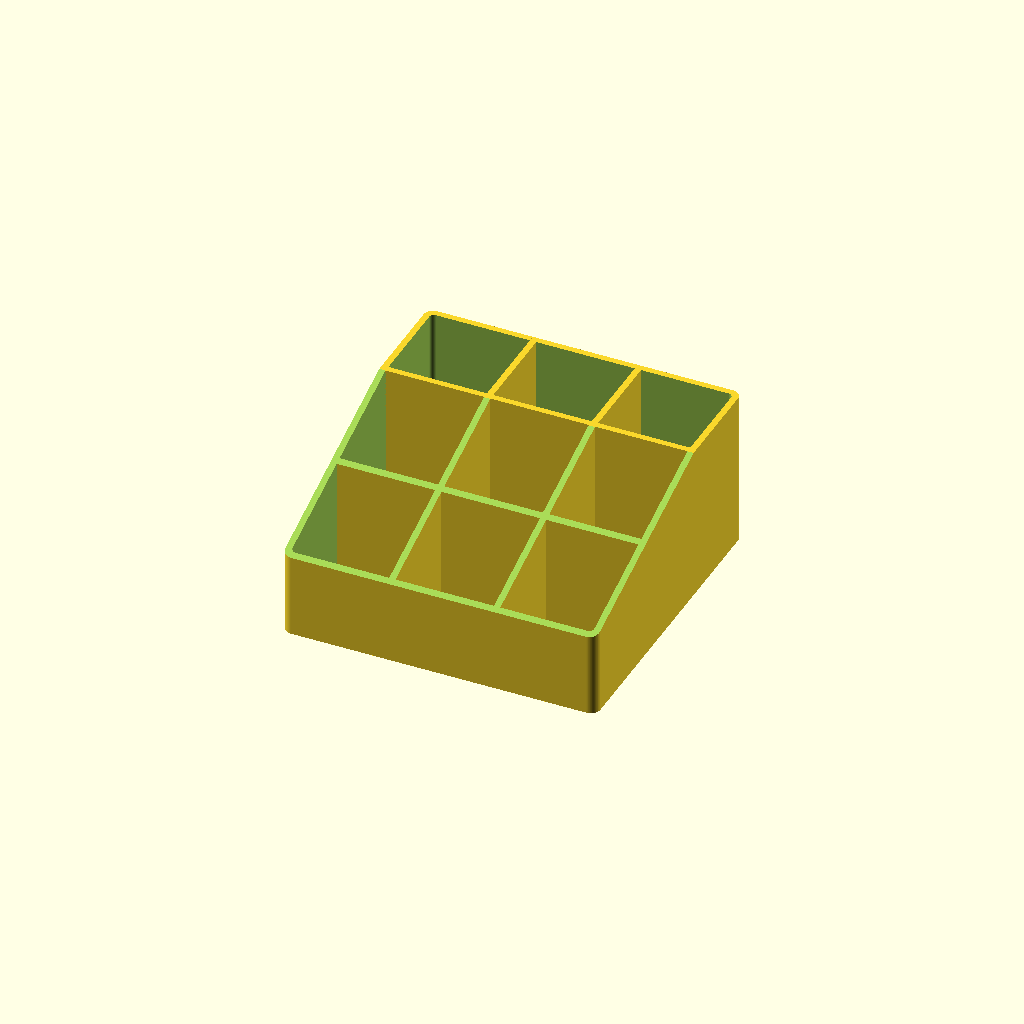
Cell 1: rendered with the file's own defaults.
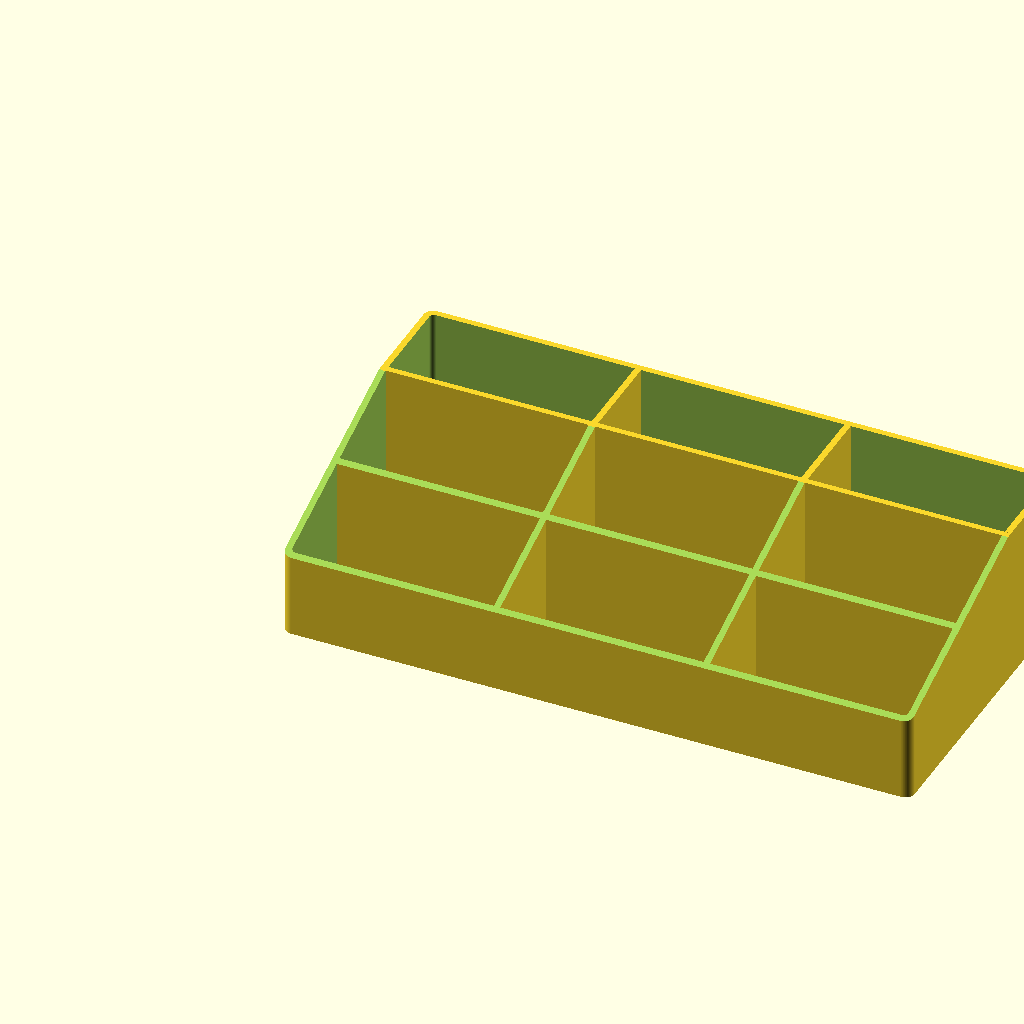
Cell 2: xlength = 200 (everything else at default).
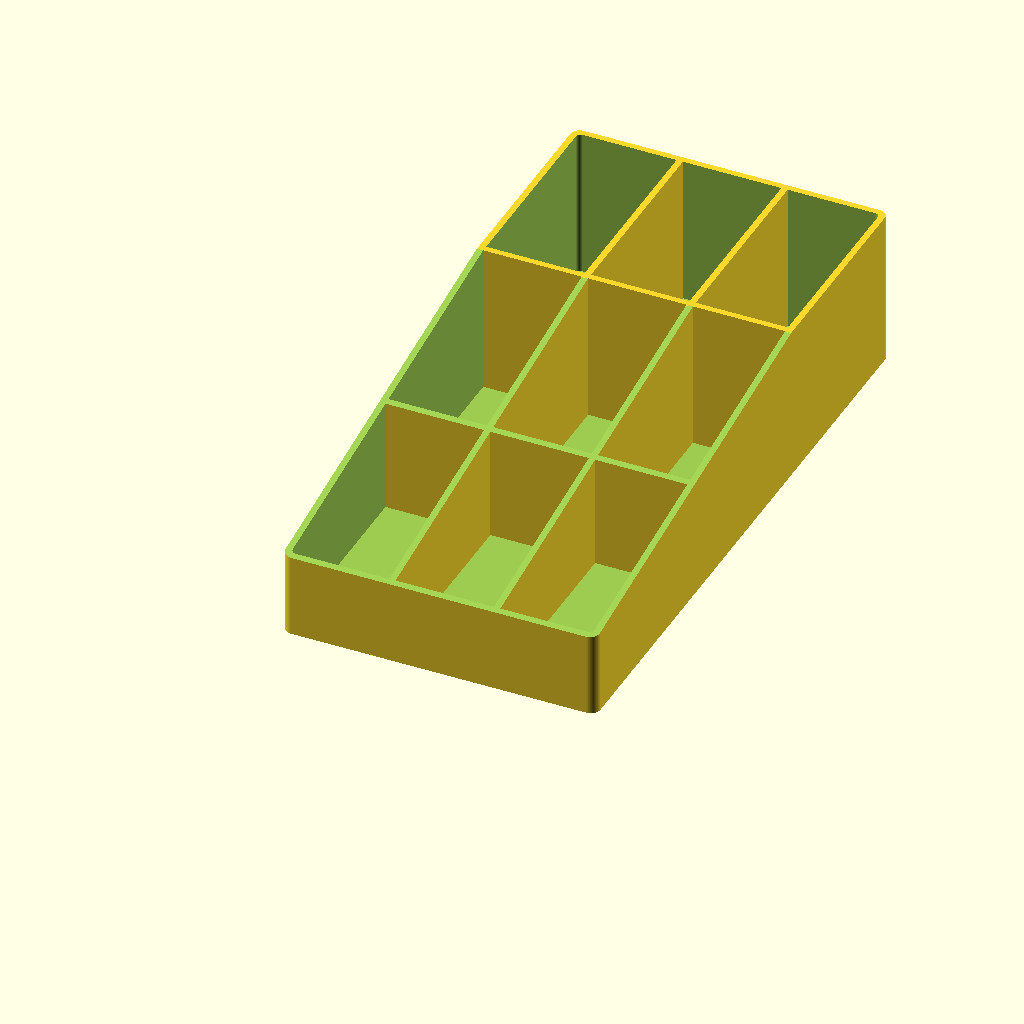
Cell 3: the same model with ywidth = 200.
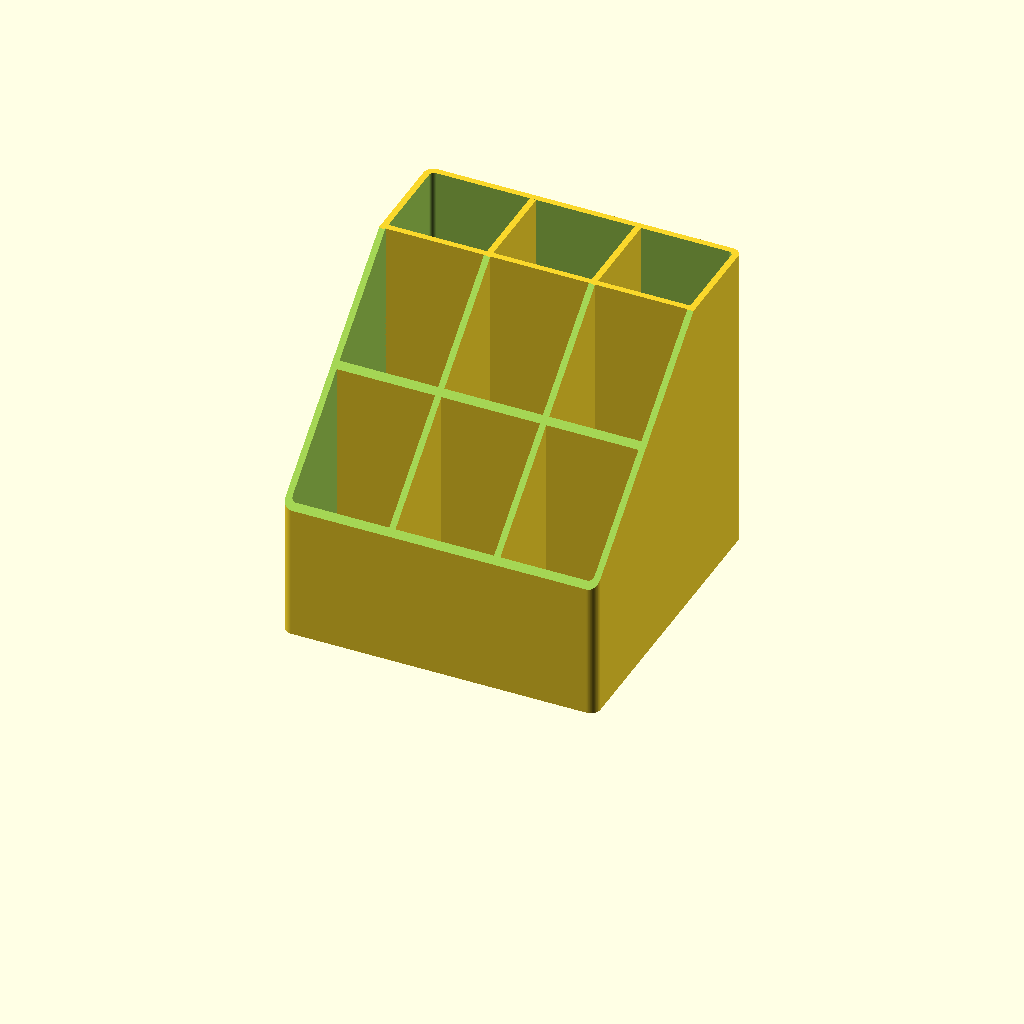
Cell 4: the same model with zheight = 100.
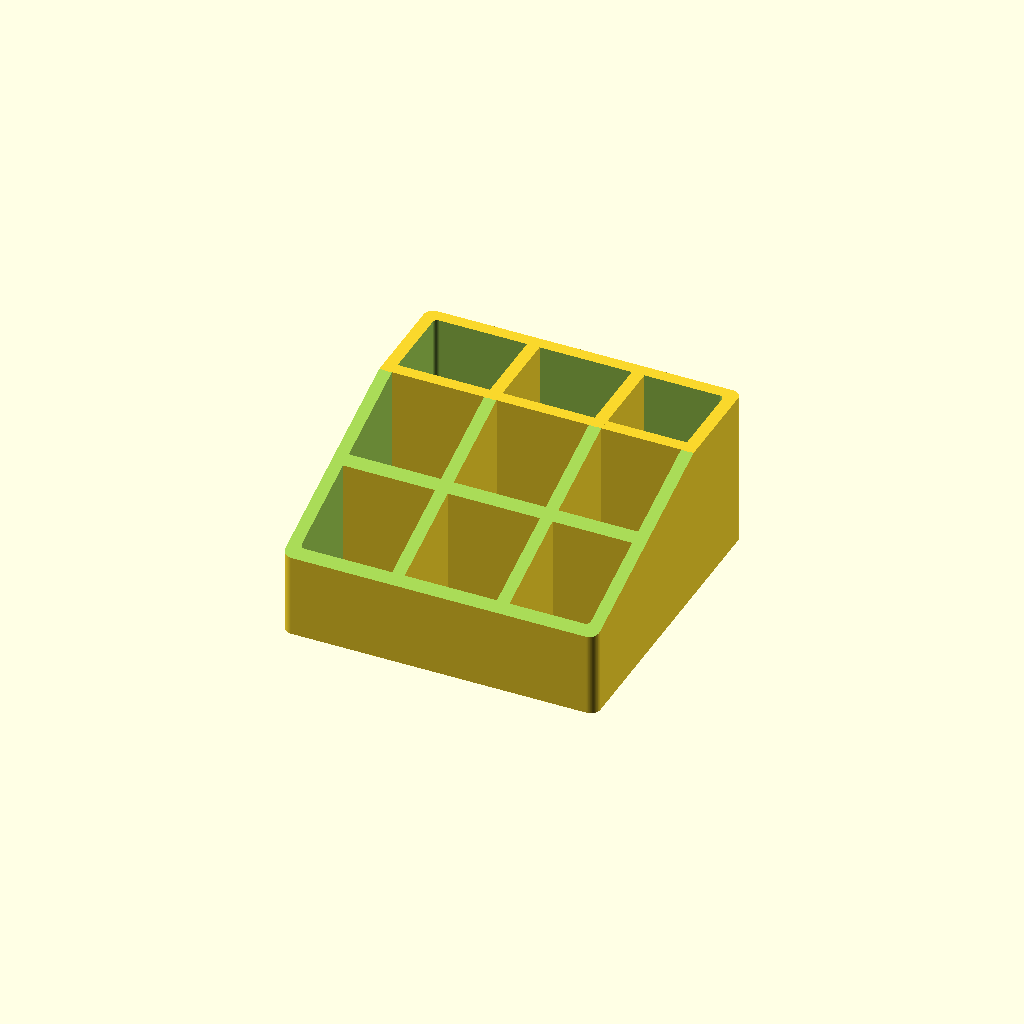
Cell 5 — wall set to 4, the other parameters unchanged.
All cells are drawn from one camera (rotation 55°, 0°, 25°, orthographic, colour scheme Cornfield), so only the parameter changes between them.
OpenSCAD source file inputs/thingiverse/files/thing-2036554/files/nail-polish-v2.scad:
$fn = 100;
xlength = 100;
ywidth = 100;
zheight = 50;
corner = 3; // radius
wall = 2; // thickness
divisions = 3;
bottom = 15; // less than zheight

difference()
{
    base();

    // trianglular cutout
    translate([xlength*1.1,-(ywidth/divisions),zheight])
        rotate([270,0,90])
            linear_extrude(height=xlength*1.2)
                polygon(points=[[0,-wall],[0,zheight-bottom],[ywidth,0]]);
}

module base()
{
    // hollow box with rounded corners
    difference()
    {
        roundedBox(xlength, ywidth, zheight, corner);
        translate([wall,wall,wall]) roundedBox(xlength-2*wall, ywidth-2*wall, zheight, corner/2);
    }

    // dividers
    for(i = [1 : 1 : divisions-1])
    {
        translate([0,ywidth/divisions*i,wall]) cube([xlength,wall,zheight-wall]);
        translate([xlength/divisions*i,0,wall]) cube([wall,ywidth,zheight-wall]);
    }
}

module roundedBox(xdim, ydim, zdim, rdim)
{
    hull()
    {
        translate([rdim,rdim,0]) cylinder(h=zdim,r=rdim);
        translate([xdim-rdim,rdim,0]) cylinder(h=zdim,r=rdim);
        translate([rdim,ydim-rdim,0]) cylinder(h=zdim,r=rdim);
        translate([xdim-rdim,ydim-rdim,0]) cylinder(h=zdim,r=rdim);
    }
}
Parameter table extracted from the source (name, type, default, range or options):
xlength: number, default 100
ywidth: number, default 100
zheight: number, default 50
corner: number, default 3
wall: number, default 2
divisions: number, default 3
bottom: number, default 15
